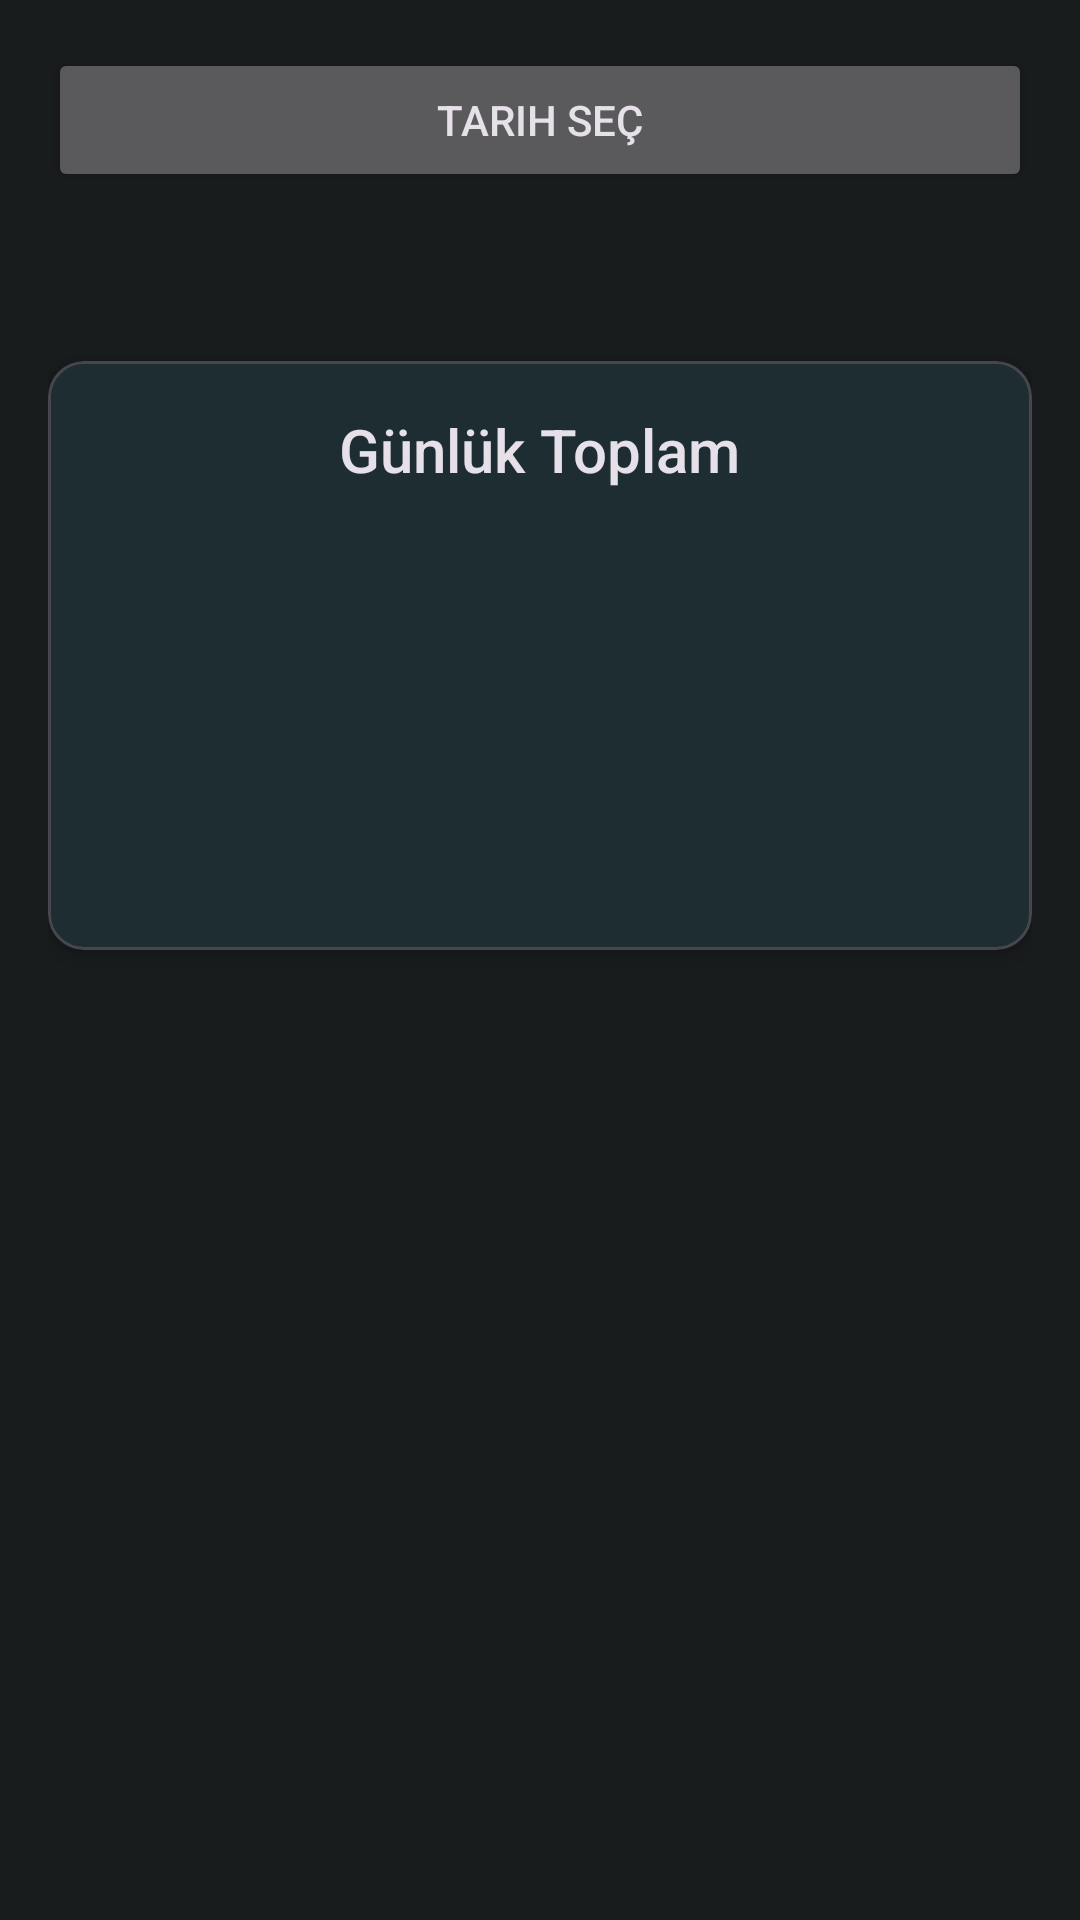

Write the Android layout XML for this screen, with the resource values it uses.
<!-- AndroidManifest.xml: application theme Theme.FoodFlex -->
<!-- res/layout/fragment_reports.xml -->
<?xml version="1.0" encoding="utf-8"?>
<androidx.constraintlayout.widget.ConstraintLayout xmlns:android="http://schemas.android.com/apk/res/android"
    xmlns:app="http://schemas.android.com/apk/res-auto"
    xmlns:tools="http://schemas.android.com/tools"
    android:layout_width="match_parent"
    android:layout_height="match_parent"
    android:padding="16dp"
    tools:context=".ReportsFragment">

    <Button
        android:id="@+id/button_select_date"
        android:layout_width="0dp"
        android:layout_height="wrap_content"
        android:text="Tarih Seç"
        app:layout_constraintTop_toTopOf="parent"
        app:layout_constraintStart_toStartOf="parent"
        app:layout_constraintEnd_toEndOf="parent" />

    <TextView
        android:id="@+id/text_selected_date"
        android:layout_width="wrap_content"
        android:layout_height="wrap_content"
        android:layout_marginTop="16dp"
        android:textAppearance="@style/TextAppearance.AppCompat.Medium"
        tools:text="10 Haziran 2025"
        app:layout_constraintTop_toBottomOf="@id/button_select_date"
        app:layout_constraintStart_toStartOf="parent"
        app:layout_constraintEnd_toEndOf="parent" />

    <com.google.android.material.card.MaterialCardView
        android:id="@+id/card_daily_summary"
        android:layout_width="0dp"
        android:layout_height="wrap_content"
        android:layout_marginTop="16dp"
        app:cardElevation="4dp"
        app:layout_constraintEnd_toEndOf="parent"
        app:layout_constraintStart_toStartOf="parent"
        app:layout_constraintTop_toBottomOf="@id/text_selected_date">

        <LinearLayout
            android:layout_width="match_parent"
            android:layout_height="wrap_content"
            android:orientation="vertical"
            android:padding="16dp">

            <TextView
                android:layout_width="wrap_content"
                android:layout_height="wrap_content"
                android:text="Günlük Toplam"
                android:textAppearance="@style/TextAppearance.AppCompat.Title"
                android:layout_gravity="center_horizontal"/>

            <TextView
                android:id="@+id/text_total_calories"
                android:layout_width="wrap_content"
                android:layout_height="wrap_content"
                android:layout_marginTop="16dp"
                android:textSize="18sp"
                tools:text="Kalori: 1850 kcal" />

            <TextView
                android:id="@+id/text_total_protein"
                android:layout_width="wrap_content"
                android:layout_height="wrap_content"
                android:layout_marginTop="8dp"
                android:textSize="18sp"
                tools:text="Protein: 120 g" />

            <TextView
                android:id="@+id/text_total_carbs"
                android:layout_width="wrap_content"
                android:layout_height="wrap_content"
                android:layout_marginTop="8dp"
                android:textSize="18sp"
                tools:text="Karbonhidrat: 150 g" />

            <TextView
                android:id="@+id/text_total_fat"
                android:layout_width="wrap_content"
                android:layout_height="wrap_content"
                android:layout_marginTop="8dp"
                android:textSize="18sp"
                tools:text="Yağ: 60 g" />

        </LinearLayout>
    </com.google.android.material.card.MaterialCardView>

</androidx.constraintlayout.widget.ConstraintLayout>
<!-- resources referenced by this layout -->
<resources>
  <style name="Theme.FoodFlex" parent="Base.Theme.FoodFlex" />
  <style name="Base.Theme.FoodFlex" parent="Theme.Material3.Dark.NoActionBar">
          <item name="colorPrimary">@color/md_theme_primary</item>
          <item name="colorOnPrimary">@color/md_theme_onPrimary</item>
          <item name="android:colorBackground">@color/md_theme_background</item>
          <item name="colorOnBackground">@color/md_theme_onBackground</item>
          <item name="colorSurface">@color/md_theme_surface</item>
          <item name="colorOnSurface">@color/md_theme_onSurface</item>
          <item name="colorSurfaceVariant">@color/md_theme_surfaceVariant</item>
          <item name="colorOnSurfaceVariant">@color/md_theme_onSurfaceVariant</item>
          <item name="colorOutline">@color/md_theme_outline</item>
      </style>
  <color name="md_theme_primary">#55D6F3</color>
  <color name="md_theme_onPrimary">#003640</color>
  <color name="md_theme_background">#191C1D</color>
  <color name="md_theme_onBackground">#E1E3E4</color>
  <color name="md_theme_surface">#191C1D</color>
  <color name="md_theme_onSurface">#E1E3E4</color>
  <color name="md_theme_surfaceVariant">#3F484B</color>
  <color name="md_theme_onSurfaceVariant">#BFC8CB</color>
  <color name="md_theme_outline">#899295</color>
</resources>
